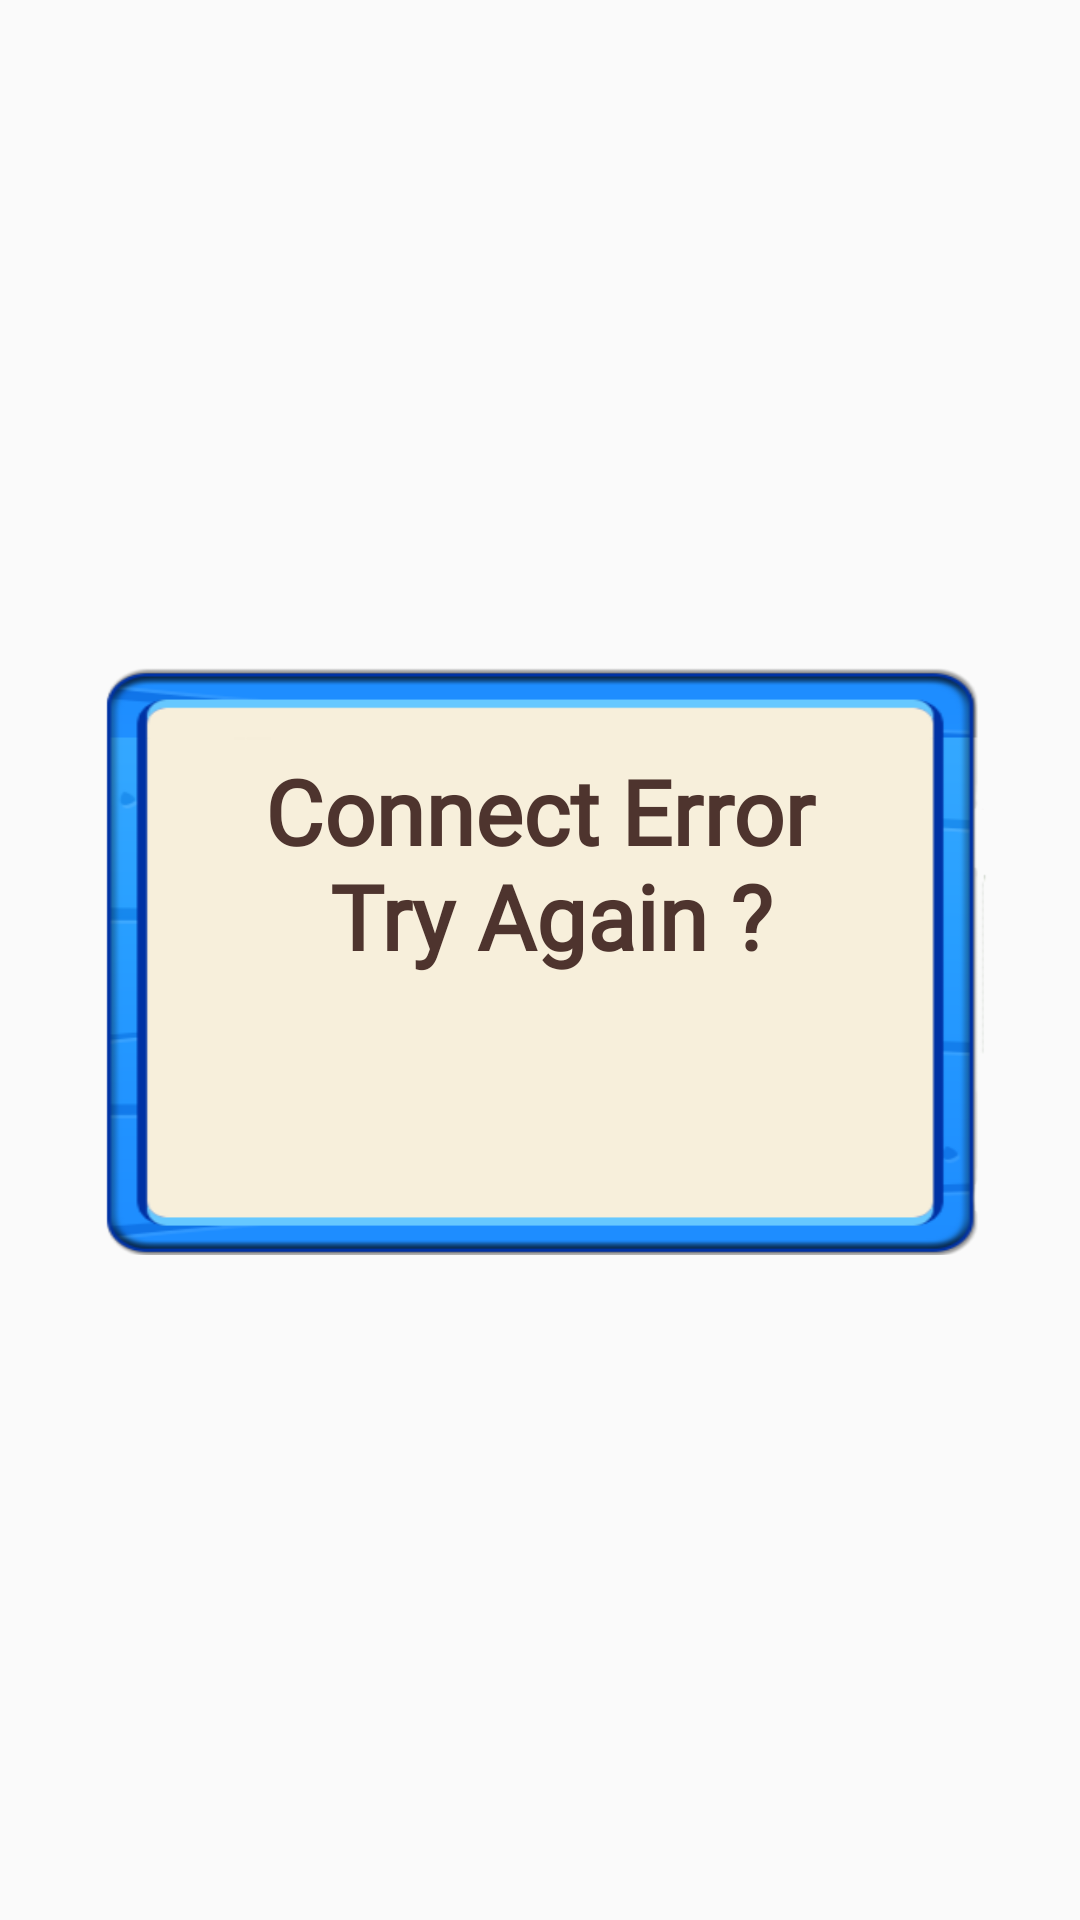

Layout XML and referenced resources for this Android screen:
<!-- AndroidManifest.xml: application theme Theme_AnimalsPop -->
<!-- res/layout/dialog_error.xml -->
<?xml version="1.0" encoding="utf-8"?>
<androidx.constraintlayout.widget.ConstraintLayout xmlns:android="http://schemas.android.com/apk/res/android"
    xmlns:aapt="http://schemas.android.com/aapt"
    xmlns:app="http://schemas.android.com/apk/res-auto"
    android:layout_width="match_parent"
    android:layout_height="match_parent">

    <ImageView
        android:id="@+id/image_dialog"
        android:layout_width="@dimen/dialog_width"
        android:layout_height="0dp"
        android:background="@drawable/dialog"
        app:layout_constraintBottom_toBottomOf="parent"
        app:layout_constraintDimensionRatio="3:2"
        app:layout_constraintEnd_toEndOf="parent"
        app:layout_constraintStart_toStartOf="parent"
        app:layout_constraintTop_toTopOf="parent" />

    <TextView
        android:id="@+id/txt_error"
        android:layout_width="wrap_content"
        android:layout_height="wrap_content"
        android:layout_marginTop="@dimen/margin_30"
        android:fontFamily="@font/baloo"
        android:gravity="center"
        android:text="@string/txt_error"
        android:textColor="@color/brown"
        android:textSize="@dimen/txt_dialog_small_size"
        android:textStyle="bold"
        app:layout_constraintEnd_toEndOf="@+id/image_dialog"
        app:layout_constraintStart_toStartOf="@+id/image_dialog"
        app:layout_constraintTop_toTopOf="@+id/image_dialog" />

    <ImageButton
        android:id="@+id/btn_cancel"
        android:layout_width="@dimen/btn_round_width"
        android:layout_height="@dimen/btn_round_width"
        android:layout_margin="@dimen/margin_10"
        android:background="@drawable/btn_cancel"
        app:layout_constraintEnd_toEndOf="@+id/image_dialog"
        app:layout_constraintTop_toTopOf="@+id/image_dialog" />

    <ImageButton
        android:id="@+id/btn_retry"
        android:layout_width="@dimen/btn_small_width"
        android:layout_height="0dp"
        android:background="@drawable/btn_yes"
        app:layout_constraintDimensionRatio="5:2"
        app:layout_constraintEnd_toEndOf="@+id/image_dialog"
        app:layout_constraintStart_toStartOf="@+id/image_dialog"
        app:layout_constraintTop_toBottomOf="@+id/txt_error" />
</androidx.constraintlayout.widget.ConstraintLayout>
<!-- resources referenced by this layout -->
<resources>
  <color name="brown">#4e342e</color>
  <dimen name="btn_round_width">50dp</dimen>
  <dimen name="btn_small_width">120dp</dimen>
  <dimen name="dialog_width">300dp</dimen>
  <dimen name="margin_10">10dp</dimen>
  <dimen name="margin_30">30dp</dimen>
  <dimen name="txt_dialog_small_size">30sp</dimen>
  <!-- drawable dialog: png bitmap (drawable, 29753 bytes) -->
  <string name="txt_error">Connect Error\n Try Again ?</string>
  <style name="Theme_AnimalsPop" parent="Theme.AppCompat.Light.NoActionBar">
          <item name="android:statusBarColor">?attr/colorPrimaryVariant</item>
          <item name="colorOnPrimary">@color/white</item>
          <item name="colorOnSecondary">@color/black</item>
          <item name="colorPrimary">@color/purple_500</item>
          <item name="colorPrimaryVariant">@color/purple_700</item>
          <item name="colorSecondary">@color/teal_200</item>
          <item name="colorSecondaryVariant">@color/teal_700</item>
      </style>
  <color name="white">#FFFFFFFF</color>
  <color name="black">#FF000000</color>
  <color name="purple_500">#ff6200ee</color>
  <color name="purple_700">#ff3700b3</color>
  <color name="teal_200">#ff03dac5</color>
  <color name="teal_700">#ff018786</color>
</resources>
